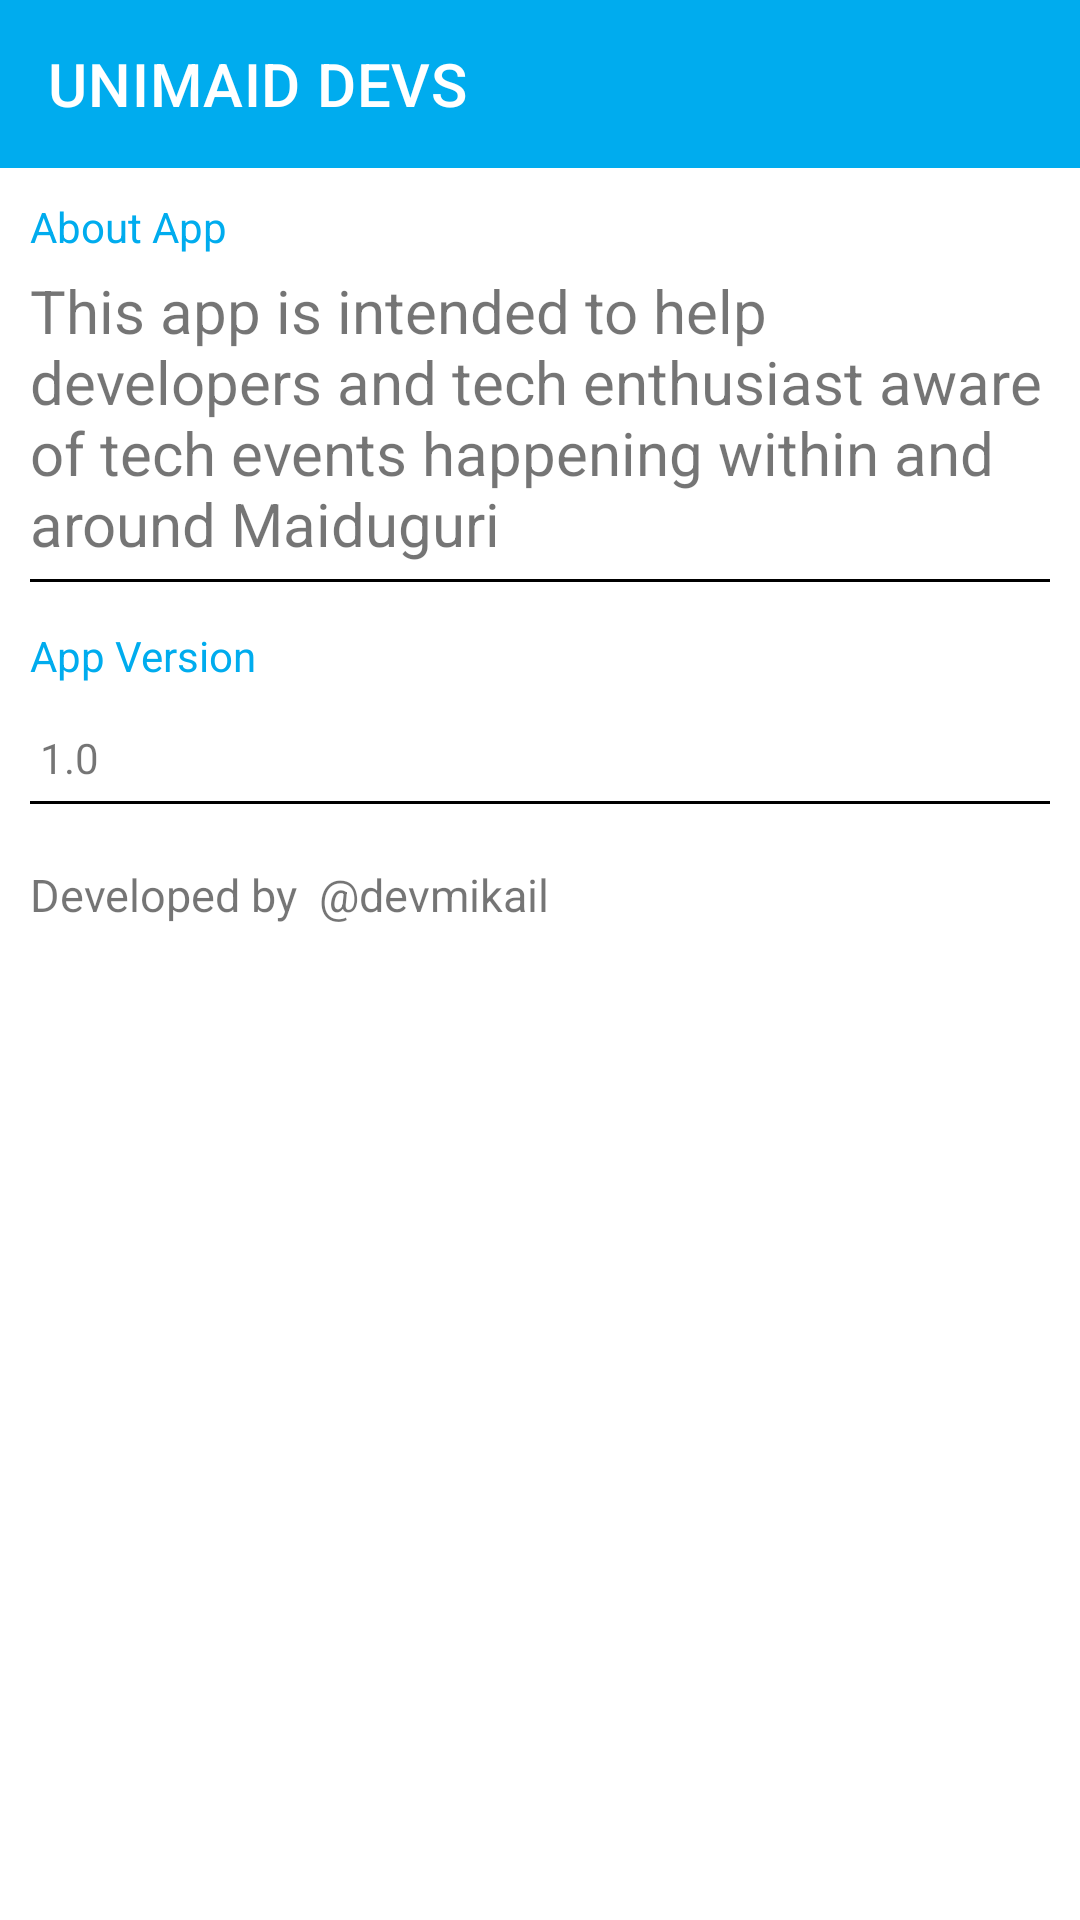

The Android layout XML behind this screen, and the referenced resources:
<!-- AndroidManifest.xml: application theme AppTheme -->
<!-- res/layout/activity_about.xml -->
<?xml version="1.0" encoding="utf-8"?>
<LinearLayout android:layout_height="match_parent"
    xmlns:android="http://schemas.android.com/apk/res/android"
    android:layout_width="match_parent"
    xmlns:app="http://schemas.android.com/apk/res-auto"
    android:orientation="vertical"
    >
    <androidx.appcompat.widget.Toolbar
        android:id="@+id/toolbar"
        android:layout_width="match_parent"
        android:layout_height="?attr/actionBarSize"
        android:background="@color/colorPrimaryDark"
        app:title="UNIMAID DEVS"
        app:titleTextColor="@color/white" />
    <LinearLayout
        android:layout_width="match_parent"
        android:layout_height="match_parent"
        android:orientation="vertical"
        android:padding="10dp">
        <TextView
            android:layout_width="wrap_content"
            android:layout_height="wrap_content"
            android:textColor="@color/colorPrimaryDark"
            android:text="About App"/>

    <TextView
        android:layout_width="wrap_content"
        android:layout_marginTop="5dp"
        android:layout_height="wrap_content"
        android:text="This app is intended to help developers and tech enthusiast aware of tech events happening within and around Maiduguri"
        android:textSize="20sp"/>

        <View
            android:layout_marginTop="5dp"
            android:layout_width="match_parent"
            android:layout_height="1dp"
            android:background="@color/black"/>

        <TextView
            android:layout_marginTop="15dp"
            android:layout_width="wrap_content"
            android:layout_height="wrap_content"
            android:textColor="@color/colorPrimaryDark"
            android:text="App Version"/>

        <TextView
            android:layout_marginTop="15dp"
            android:layout_width="wrap_content"
            android:layout_height="wrap_content"
            android:text=" 1.0"/>

        <View
            android:layout_marginTop="5dp"
            android:layout_width="match_parent"
            android:layout_height="1dp"
            android:background="@color/black"/>
    <TextView
        android:layout_marginTop="20dp"
        android:layout_width="match_parent"
        android:layout_height="wrap_content"
        android:text="Developed by  @devmikail"
        android:textSize="15sp"
        android:textColor="@color/flat_blue_1"/>

    </LinearLayout>

</LinearLayout>
<!-- resources referenced by this layout -->
<resources>
  <color name="colorPrimaryDark">#00ACEE</color>
  <style name="AppTheme" parent="Theme.MaterialComponents.Light.NoActionBar">
          
          <item name="colorPrimary">@color/colorPrimary</item>
          <item name="colorPrimaryDark">@color/colorPrimaryDark</item>
          <item name="colorAccent">@color/colorAccent</item>
  
      </style>
  <color name="colorPrimary">#ADD6FF</color>
  <color name="colorAccent">#B3CDE0</color>
  <!-- not gathered from this repository: default colours our renderer supplied (Android Studio template values) -->
  <color name="black">#FF000000</color>
  <color name="white">#FFFFFFFF</color>
</resources>
